3-way image classification set "imagenes" from GitHub (jdramirez/UCO_ML_AI); label vocabulary: descuento, personas, product.

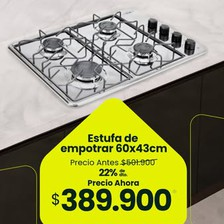
Label: descuento

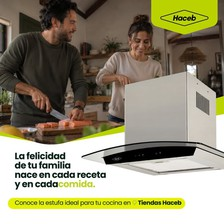
Label: personas

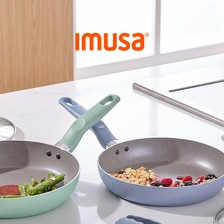
Label: product

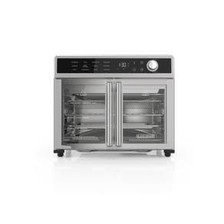
Label: product

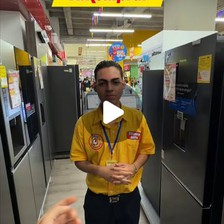
Label: personas

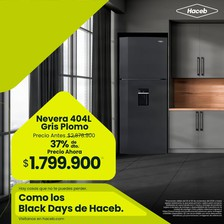
Label: descuento
